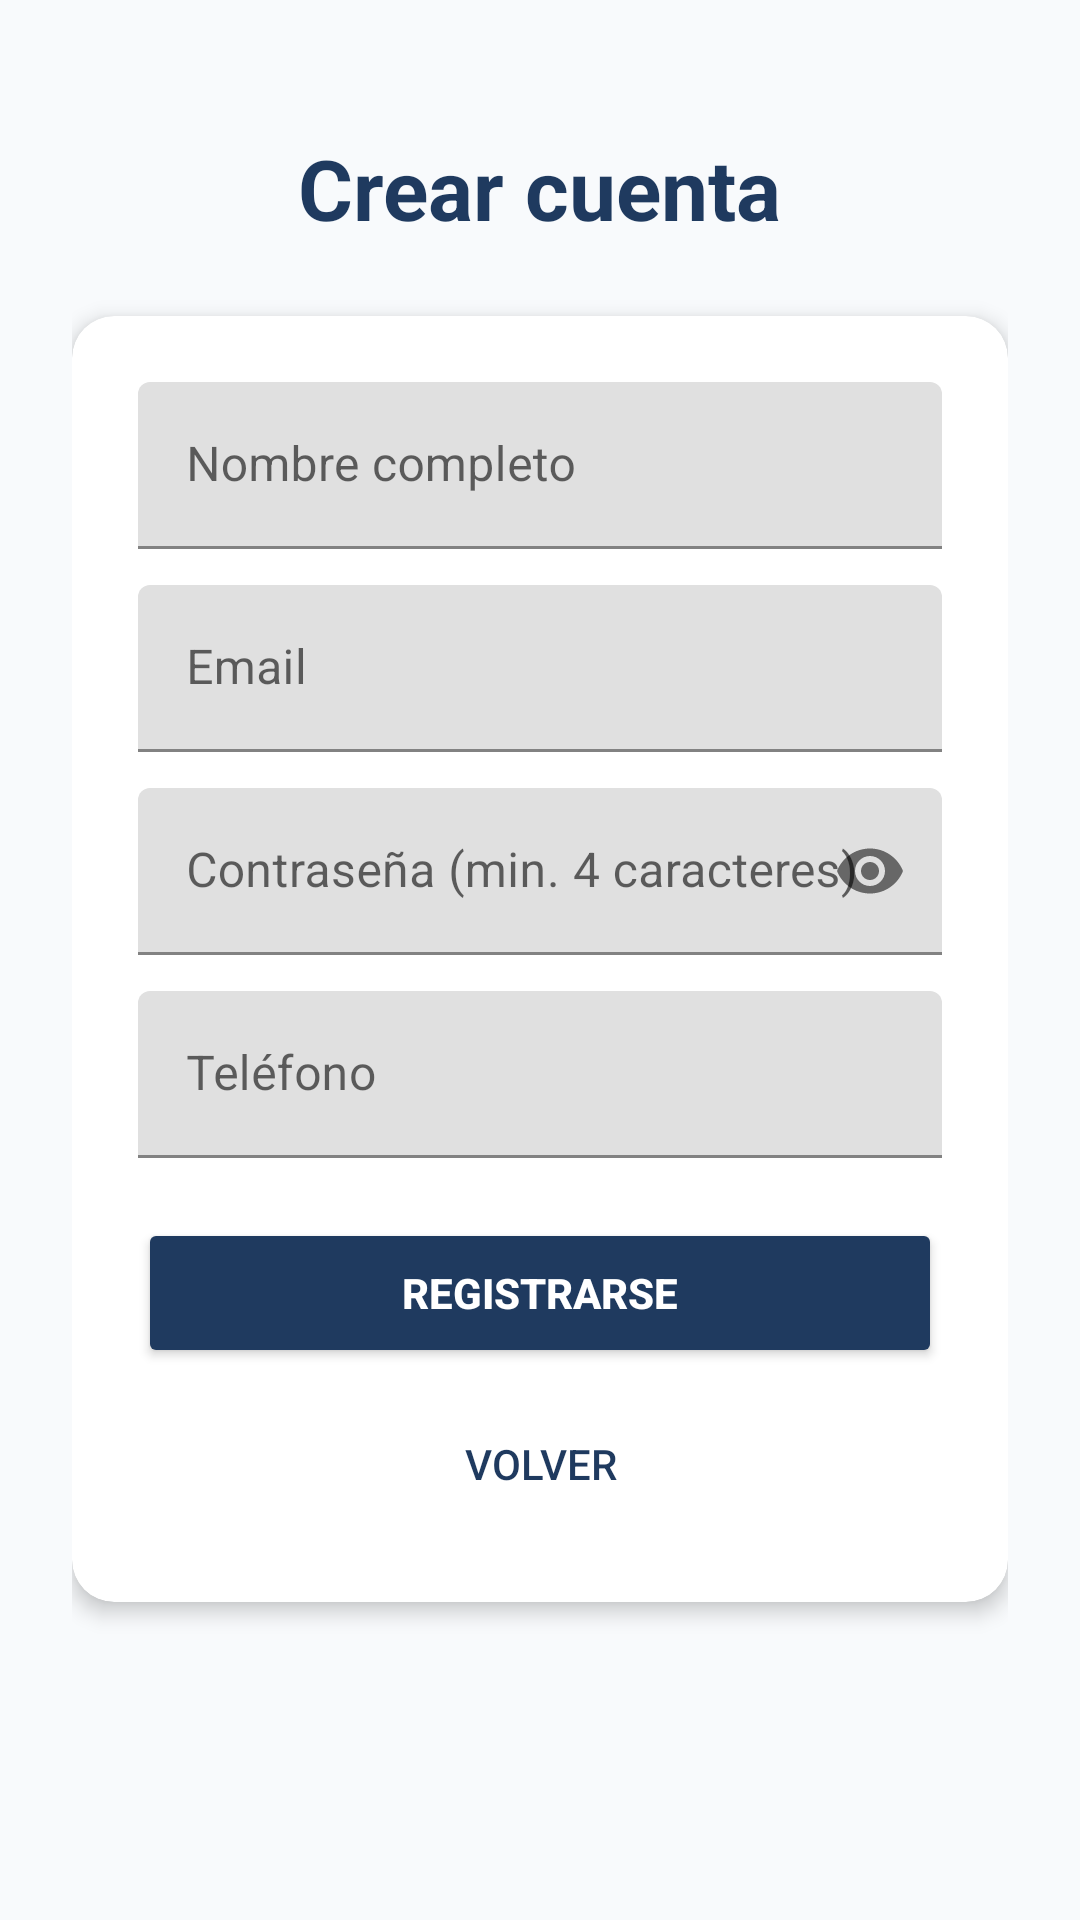

Here is an Android app screen rendered from its layout file. Give the layout XML and the strings, colors and styles it references.
<!-- AndroidManifest.xml: application theme Theme.WishPort -->
<!-- res/layout/activity_registro.xml -->
<?xml version="1.0" encoding="utf-8"?>
<ScrollView xmlns:android="http://schemas.android.com/apk/res/android"
    xmlns:app="http://schemas.android.com/apk/res-auto"
    android:layout_width="match_parent"
    android:layout_height="match_parent"
    android:fillViewport="true"
    android:background="@color/bg_screen">

    <LinearLayout
        android:layout_width="match_parent"
        android:layout_height="wrap_content"
        android:orientation="vertical"
        android:padding="24dp">

        <TextView
            android:layout_width="wrap_content"
            android:layout_height="wrap_content"
            android:text="Crear cuenta"
            android:textSize="28sp"
            android:textStyle="bold"
            android:textColor="@color/primary"
            android:layout_gravity="center"
            android:layout_marginTop="20dp"
            android:layout_marginBottom="24dp" />

        <androidx.cardview.widget.CardView
            android:layout_width="match_parent"
            android:layout_height="wrap_content"
            app:cardCornerRadius="14dp"
            app:cardElevation="4dp"
            app:cardBackgroundColor="@color/surface">

            <LinearLayout
                android:layout_width="match_parent"
                android:layout_height="wrap_content"
                android:orientation="vertical"
                android:padding="22dp">

                <com.google.android.material.textfield.TextInputLayout
                    android:layout_width="match_parent"
                    android:layout_height="wrap_content"
                    android:hint="Nombre completo"
                    android:layout_marginBottom="12dp">
                    <com.google.android.material.textfield.TextInputEditText
                        android:id="@+id/etNombre"
                        android:layout_width="match_parent"
                        android:layout_height="wrap_content"
                        android:inputType="textPersonName" />
                </com.google.android.material.textfield.TextInputLayout>

                <com.google.android.material.textfield.TextInputLayout
                    android:layout_width="match_parent"
                    android:layout_height="wrap_content"
                    android:hint="Email"
                    android:layout_marginBottom="12dp">
                    <com.google.android.material.textfield.TextInputEditText
                        android:id="@+id/etEmail"
                        android:layout_width="match_parent"
                        android:layout_height="wrap_content"
                        android:inputType="textEmailAddress" />
                </com.google.android.material.textfield.TextInputLayout>

                <com.google.android.material.textfield.TextInputLayout
                    android:layout_width="match_parent"
                    android:layout_height="wrap_content"
                    android:hint="Contraseña (min. 4 caracteres)"
                    app:passwordToggleEnabled="true"
                    android:layout_marginBottom="12dp">
                    <com.google.android.material.textfield.TextInputEditText
                        android:id="@+id/etPassword"
                        android:layout_width="match_parent"
                        android:layout_height="wrap_content"
                        android:inputType="textPassword" />
                </com.google.android.material.textfield.TextInputLayout>

                <com.google.android.material.textfield.TextInputLayout
                    android:layout_width="match_parent"
                    android:layout_height="wrap_content"
                    android:hint="Teléfono"
                    android:layout_marginBottom="20dp">
                    <com.google.android.material.textfield.TextInputEditText
                        android:id="@+id/etTelefono"
                        android:layout_width="match_parent"
                        android:layout_height="wrap_content"
                        android:inputType="phone" />
                </com.google.android.material.textfield.TextInputLayout>

                <Button
                    android:id="@+id/btnRegistro"
                    android:layout_width="match_parent"
                    android:layout_height="50dp"
                    android:text="Registrarse"
                    android:textColor="@color/white"
                    android:backgroundTint="@color/primary"
                    android:textStyle="bold" />

                <Button
                    android:id="@+id/btnVolver"
                    android:layout_width="match_parent"
                    android:layout_height="wrap_content"
                    android:text="Volver"
                    android:textColor="@color/primary"
                    android:layout_marginTop="8dp"
                    android:background="@android:color/transparent" />

            </LinearLayout>
        </androidx.cardview.widget.CardView>

    </LinearLayout>
</ScrollView>
<!-- resources referenced by this layout -->
<resources>
  <color name="bg_screen">#F8FAFC</color>
  <color name="primary">#1F3A5F</color>
  <color name="surface">#FFFFFF</color>
  <color name="white">#FFFFFFFF</color>
  <style name="Theme.WishPort" parent="Theme.MaterialComponents.Light.NoActionBar">
          <item name="colorPrimary">@color/primary</item>
          <item name="colorPrimaryDark">@color/primary_dark</item>
          <item name="colorAccent">@color/accent</item>
          <item name="android:statusBarColor">@color/primary_dark</item>
          <item name="android:windowBackground">@color/bg_screen</item>
      </style>
  <color name="primary_dark">#152944</color>
  <color name="accent">#3498DB</color>
</resources>
